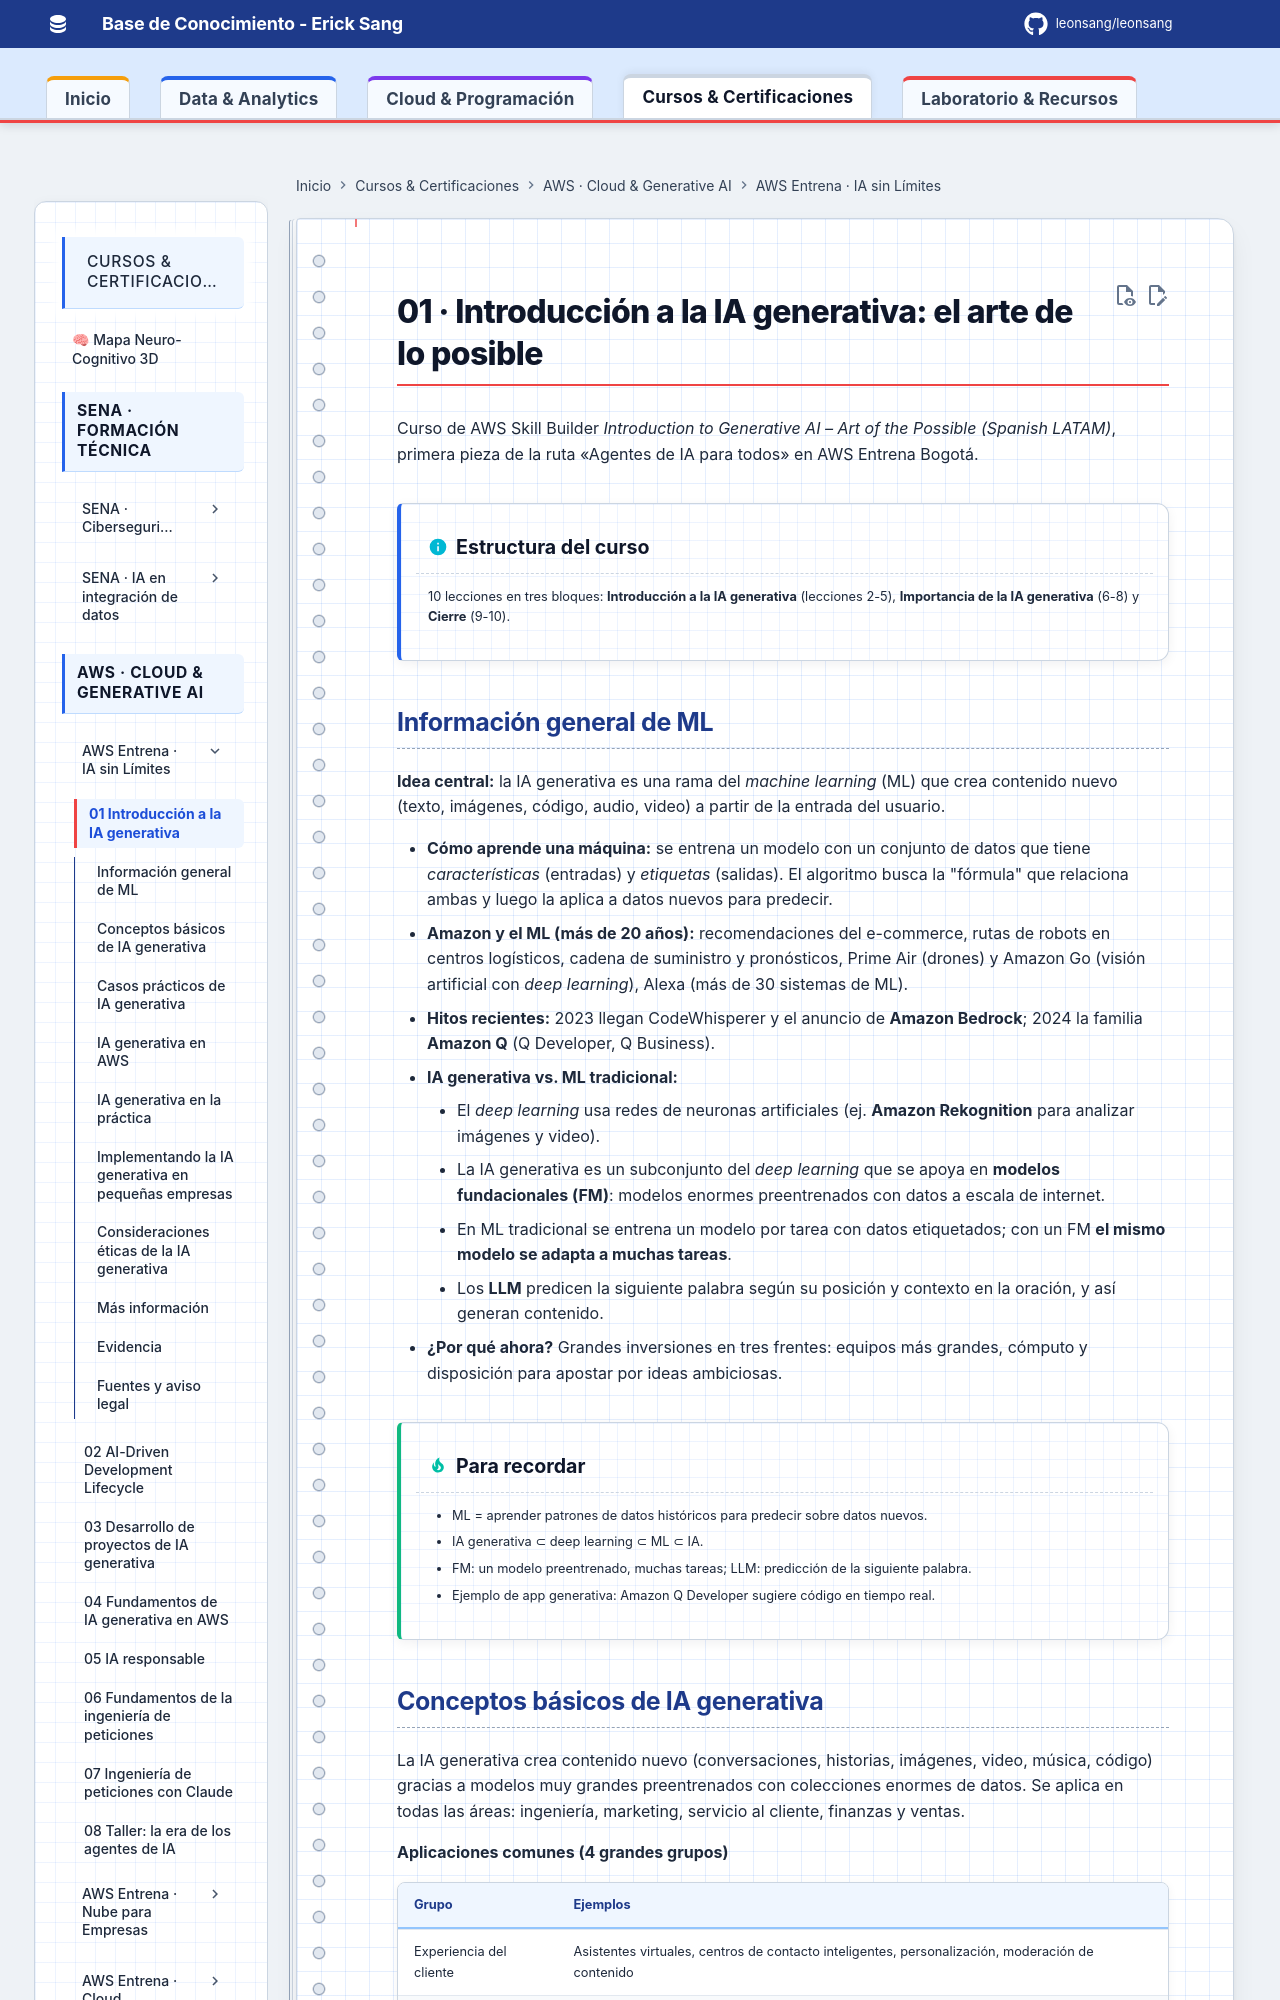

repository: Leonsang/Leonsang · page: cursos/aws-agentes-ia/01-intro-ia-generativa/index.html · generator: mkdocs

# 01 · Introducción a la IA generativa: el arte de lo posible

Curso de AWS Skill Builder *Introduction to Generative AI – Art of the Possible (Spanish LATAM)*, primera pieza de la ruta «Agentes de IA para todos» en AWS Entrena Bogotá.

!!! info "Estructura del curso"
    10 lecciones en tres bloques: **Introducción a la IA generativa** (lecciones 2-5), **Importancia de la IA generativa** (6-8) y **Cierre** (9-10).

## Información general de ML

**Idea central:** la IA generativa es una rama del *machine learning* (ML) que crea contenido nuevo (texto, imágenes, código, audio, video) a partir de la entrada del usuario.

- **Cómo aprende una máquina:** se entrena un modelo con un conjunto de datos que tiene *características* (entradas) y *etiquetas* (salidas). El algoritmo busca la "fórmula" que relaciona ambas y luego la aplica a datos nuevos para predecir.
- **Amazon y el ML (más de 20 años):** recomendaciones del e-commerce, rutas de robots en centros logísticos, cadena de suministro y pronósticos, Prime Air (drones) y Amazon Go (visión artificial con *deep learning*), Alexa (más de 30 sistemas de ML).
- **Hitos recientes:** 2023 llegan CodeWhisperer y el anuncio de **Amazon Bedrock**; 2024 la familia **Amazon Q** (Q Developer, Q Business).
- **IA generativa vs. ML tradicional:**
    - El *deep learning* usa redes de neuronas artificiales (ej. **Amazon Rekognition** para analizar imágenes y video).
    - La IA generativa es un subconjunto del *deep learning* que se apoya en **modelos fundacionales (FM)**: modelos enormes preentrenados con datos a escala de internet.
    - En ML tradicional se entrena un modelo por tarea con datos etiquetados; con un FM **el mismo modelo se adapta a muchas tareas**.
    - Los **LLM** predicen la siguiente palabra según su posición y contexto en la oración, y así generan contenido.
- **¿Por qué ahora?** Grandes inversiones en tres frentes: equipos más grandes, cómputo y disposición para apostar por ideas ambiciosas.

!!! tip "Para recordar"
    - ML = aprender patrones de datos históricos para predecir sobre datos nuevos.
    - IA generativa ⊂ deep learning ⊂ ML ⊂ IA.
    - FM: un modelo preentrenado, muchas tareas; LLM: predicción de la siguiente palabra.
    - Ejemplo de app generativa: Amazon Q Developer sugiere código en tiempo real.
